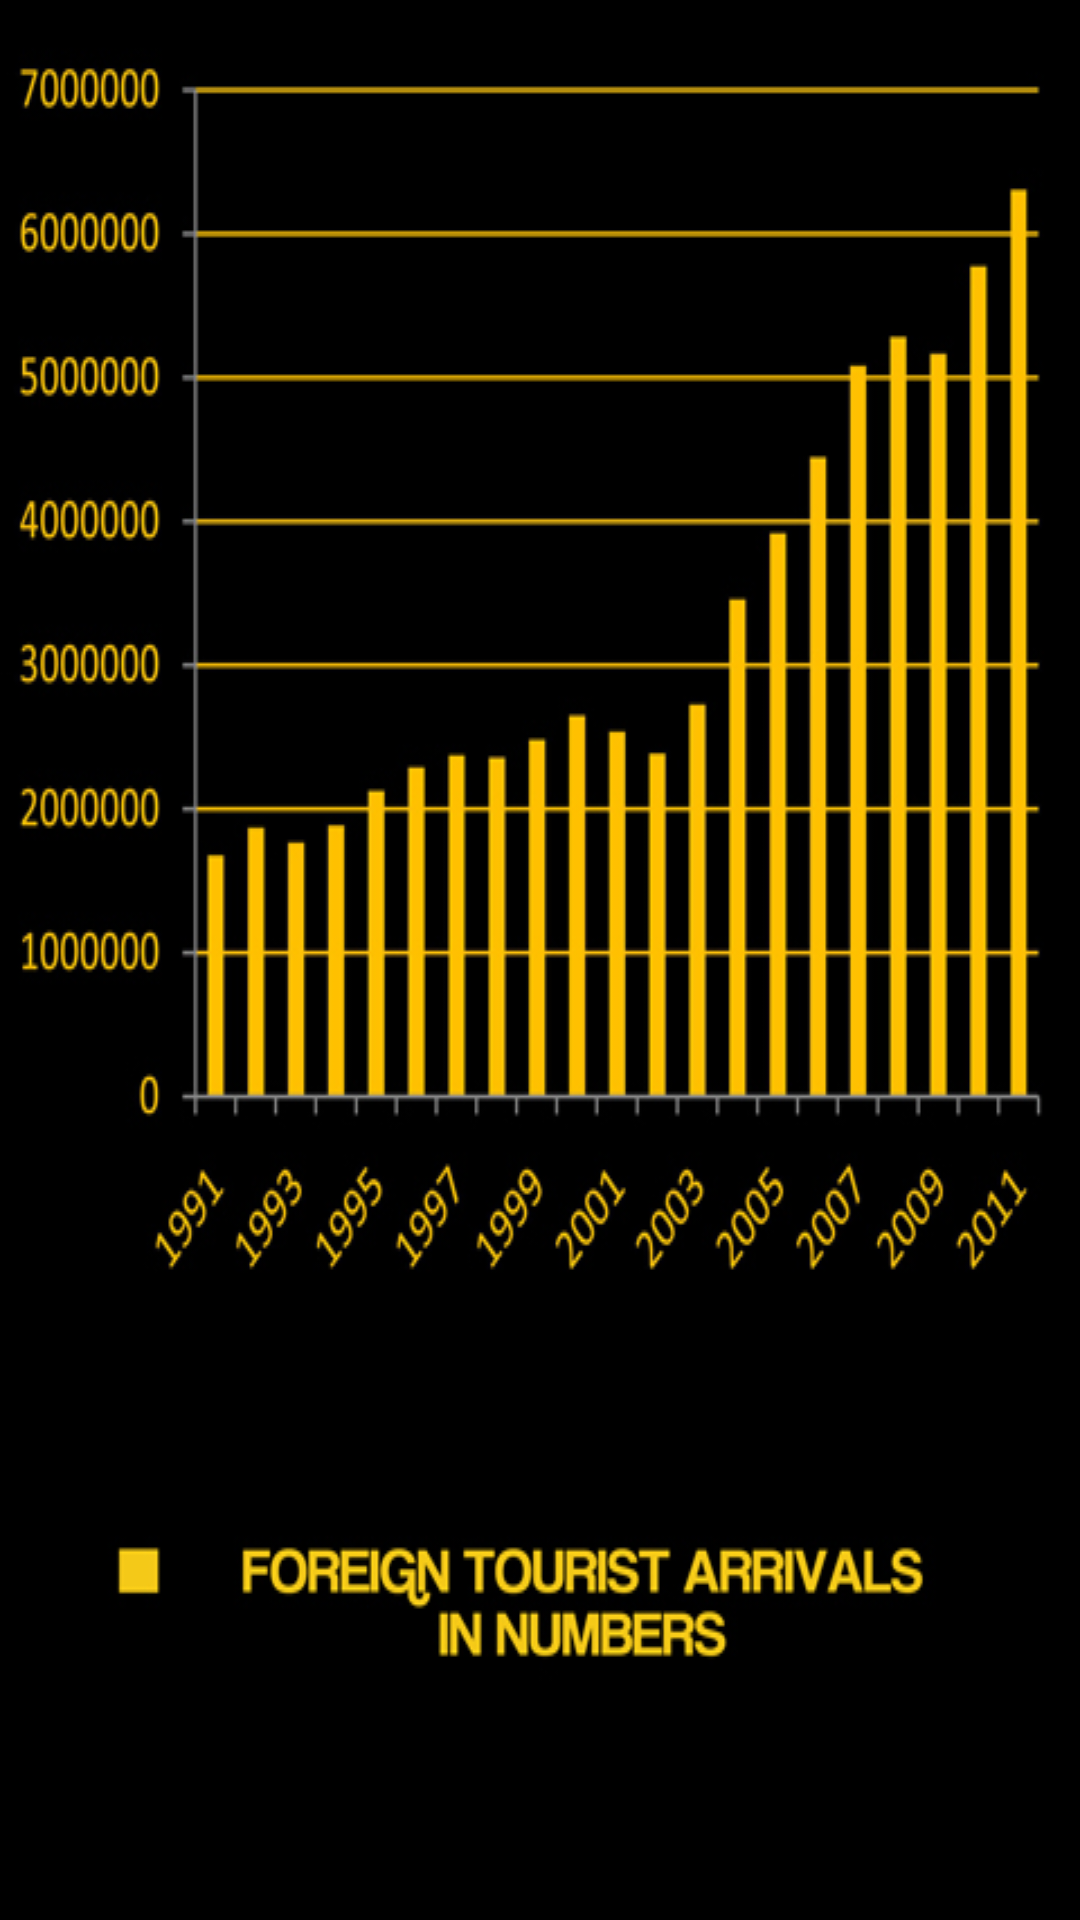

This screen was rendered from an Android layout file. Write that file and the resources it references.
<!-- AndroidManifest.xml: application theme SpinnerItem -->
<!-- res/layout/ftag.xml -->
<?xml version="1.0" encoding="utf-8"?>
<LinearLayout xmlns:android="http://schemas.android.com/apk/res/android"
    android:layout_width="match_parent"
    android:layout_height="match_parent"
    android:orientation="vertical" 
    android:background="@drawable/ftag">
    

</LinearLayout>
<!-- resources referenced by this layout -->
<resources>
  <!-- drawable ftag: jpg bitmap (drawable-hdpi, 182873 bytes) -->
  <style name="SpinnerItem" parent="@android:style/Widget.TextView.SpinnerItem">
          <item name="android:textColor">#F4C918</item>
      </style>
</resources>
